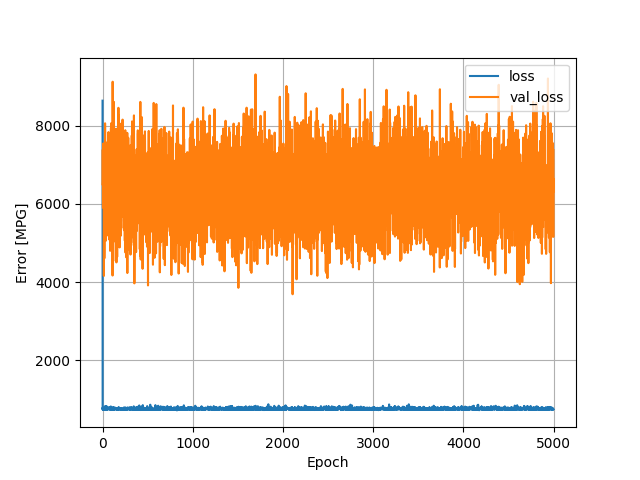

The table this chart was drawn from, first rows:
, loss, val_loss, epoch
0, 8642, 6504, 0
1, 744.5, 6574, 1
2, 796.4, 7387, 2
3, 750.2, 6435, 3
4, 755.1, 6136, 4
5, 769.1, 5905, 5
6, 744.5, 7475, 6
7, 751, 6034, 7
8, 757.9, 6116, 8
9, 762.1, 7550, 9
10, 767.2, 6093, 10
11, 788.2, 6112, 11
12, 780.1, 6393, 12
13, 779.6, 6919, 13
14, 740.4, 5354, 14
15, 750.8, 4162, 15
16, 769.8, 6890, 16
17, 768, 5150, 17
18, 769.9, 5613, 18
19, 749.9, 6834, 19
20, 765.6, 4610, 20
21, 764.4, 4807, 21
22, 772, 6659, 22
23, 748.8, 6753, 23
24, 740.1, 7101, 24
25, 749.3, 5756, 25
26, 743.2, 6288, 26
27, 794.7, 5830, 27
28, 736.7, 8063, 28
29, 834.2, 7619, 29
30, 791, 6940, 30
31, 764.7, 5659, 31
32, 761.4, 7588, 32
33, 775.7, 6622, 33
34, 755.9, 5055, 34
35, 748.7, 6255, 35
36, 760.2, 5527, 36
37, 748.3, 7256, 37
38, 813.3, 5271, 38
39, 770.8, 6692, 39
40, 747.7, 5834, 40
41, 753.2, 6241, 41
42, 760.4, 6532, 42
43, 823.9, 6756, 43
44, 772.4, 6051, 44
45, 765.4, 7381, 45
46, 741.2, 5790, 46
47, 823.2, 6766, 47
48, 757.2, 6067, 48
49, 750.8, 6767, 49
50, 747.5, 5463, 50
51, 742.2, 5982, 51
52, 741.8, 5209, 52
53, 759.4, 7229, 53
54, 755.5, 5198, 54
55, 772.1, 6550, 55
56, 768.9, 5514, 56
57, 788.5, 6582, 57
58, 745, 5223, 58
59, 767.3, 6655, 59
... 4,940 more rows
